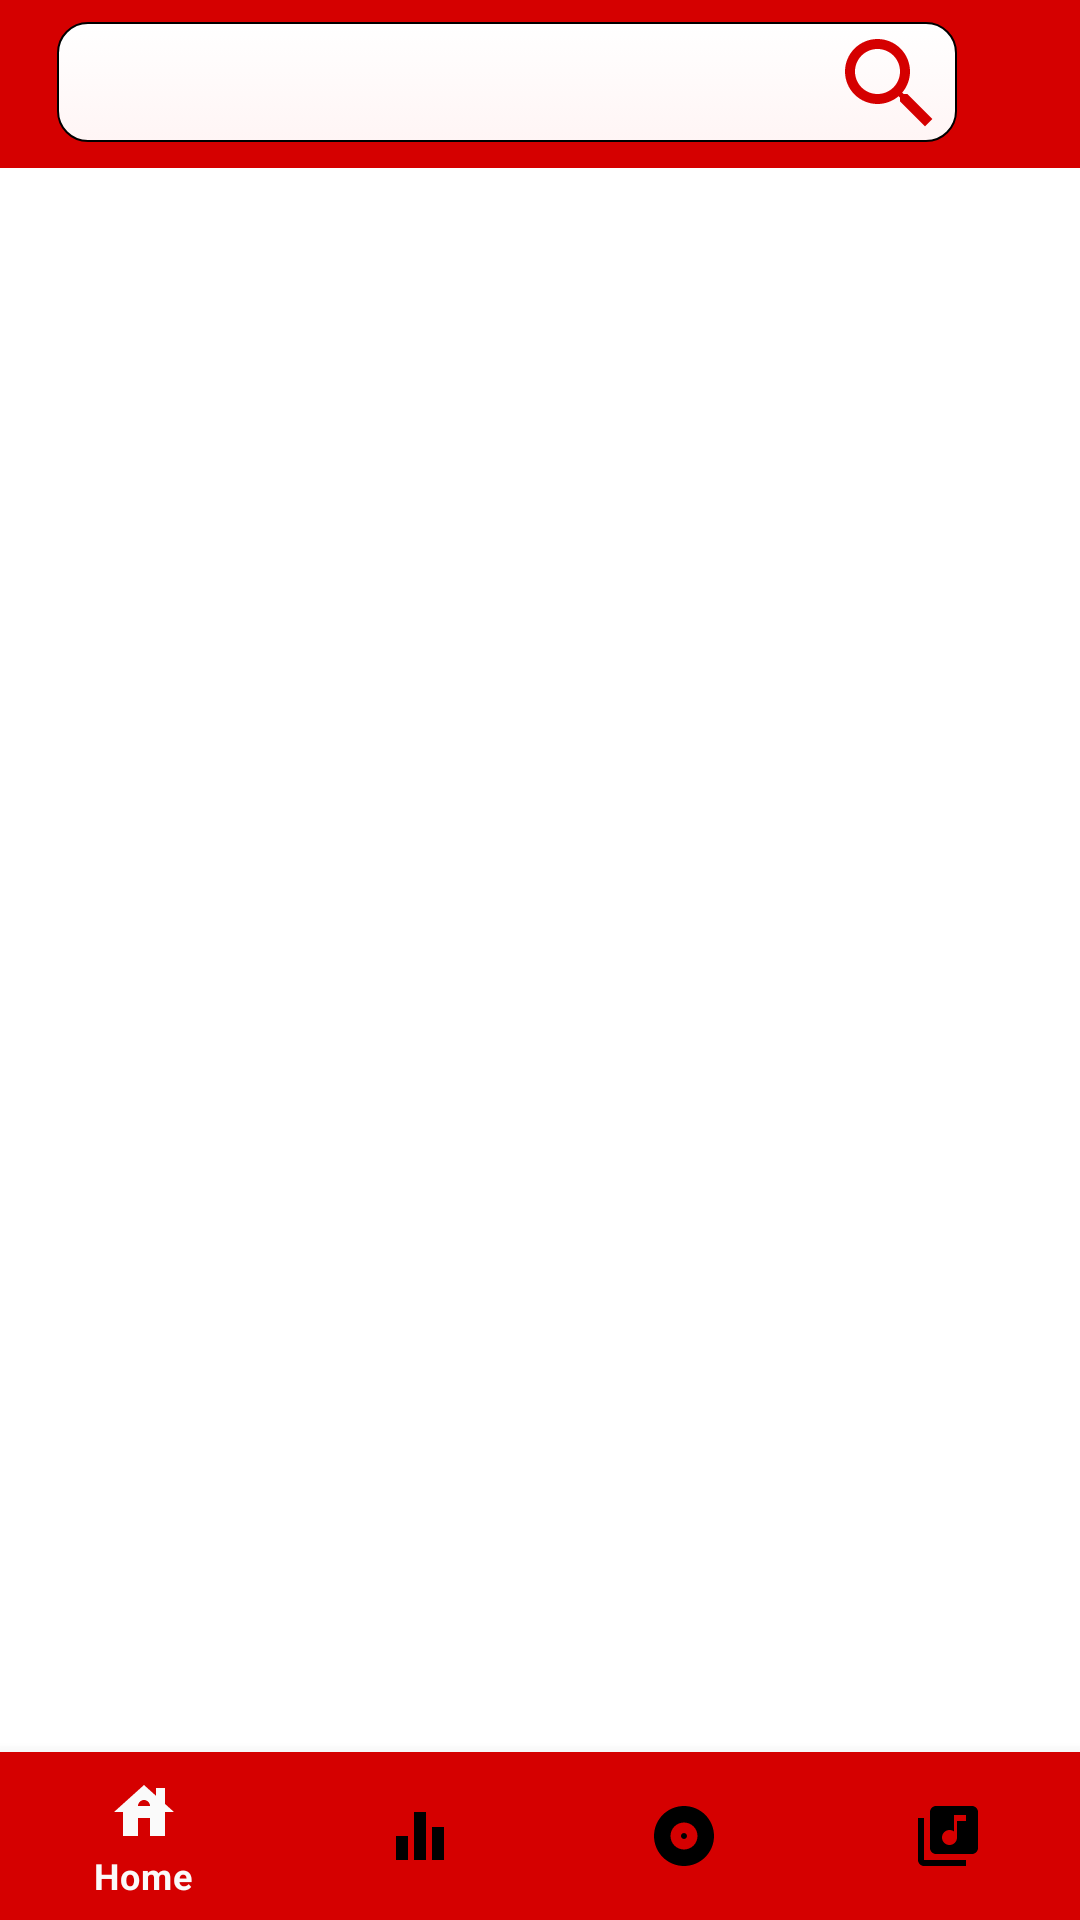

Layout XML and referenced resources for this Android screen:
<!-- AndroidManifest.xml: application theme AppTheme -->
<!-- res/layout/fragment_main_page.xml -->
<?xml version="1.0" encoding="utf-8"?>
<androidx.constraintlayout.widget.ConstraintLayout xmlns:android="http://schemas.android.com/apk/res/android"
    xmlns:app="http://schemas.android.com/apk/res-auto"
    xmlns:tools="http://schemas.android.com/tools"
    android:layout_width="match_parent"
    android:layout_height="match_parent"
    tools:context=".screen.main.MainActivity">

    <androidx.appcompat.widget.Toolbar
        android:id="@+id/toolbar"
        android:layout_width="match_parent"
        android:layout_height="wrap_content"
        android:background="@color/red_a700"
        app:layout_constraintEnd_toEndOf="parent"
        app:layout_constraintStart_toStartOf="parent"
        app:layout_constraintTop_toTopOf="parent"
        app:layout_scrollFlags="scroll|enterAlways"
        app:popupTheme="@style/ThemeOverlay.AppCompat.Light">

        <androidx.constraintlayout.widget.ConstraintLayout
            android:layout_width="match_parent"
            android:layout_height="wrap_content">

            <TextView
                android:id="@+id/textSearch"
                android:layout_width="@dimen/dp_300"
                android:layout_height="@dimen/dp_40"
                android:layout_marginStart="@dimen/dp_2"
                android:layout_marginBottom="@dimen/dp_1"
                android:background="@drawable/edt_search_bg"
                android:gravity="center_vertical"
                app:layout_constraintBottom_toBottomOf="parent"
                app:layout_constraintEnd_toEndOf="parent"
                app:layout_constraintHorizontal_bias="0.021"
                app:layout_constraintRight_toLeftOf="@id/imageSearch"
                app:layout_constraintStart_toStartOf="parent"
                app:layout_constraintTop_toTopOf="parent"
                app:layout_constraintVertical_bias="1.0" />

            <ImageView
                android:id="@+id/imageSearch"
                android:layout_width="@dimen/dp_44"
                android:layout_height="@dimen/dp_40"
                android:layout_gravity="center"
                android:contentDescription="@string/search"
                android:src="@drawable/ic_search"
                app:layout_constraintBottom_toBottomOf="parent"
                app:layout_constraintEnd_toEndOf="@+id/textSearch"
                app:layout_constraintTop_toTopOf="parent" />
        </androidx.constraintlayout.widget.ConstraintLayout>
    </androidx.appcompat.widget.Toolbar>

    <androidx.viewpager.widget.ViewPager
        android:id="@+id/viewPager"
        android:layout_width="0dp"
        android:layout_height="0dp"
        app:layout_constraintBottom_toTopOf="@+id/bottomNavigationView"
        app:layout_constraintEnd_toEndOf="parent"
        app:layout_constraintRight_toRightOf="parent"
        app:layout_constraintStart_toStartOf="parent"
        app:layout_constraintTop_toBottomOf="@+id/toolbar" />

    <com.google.android.material.bottomnavigation.BottomNavigationView
        android:id="@+id/bottomNavigationView"
        android:layout_width="match_parent"
        android:layout_height="wrap_content"
        android:background="@color/red_a700"
        app:itemHorizontalTranslationEnabled="true"
        app:itemIconTint="@drawable/bottom_navigation_view_item_tint"
        app:itemTextColor="@drawable/bottom_navigation_view_item_tint"
        app:layout_constraintBottom_toBottomOf="parent"
        app:layout_constraintEnd_toEndOf="parent"
        app:layout_constraintStart_toStartOf="parent"
        app:menu="@menu/bottom_navigation" />
</androidx.constraintlayout.widget.ConstraintLayout>
<!-- resources referenced by this layout -->
<resources>
  <color name="red_a700">#D50000</color>
  <dimen name="dp_1">1dp</dimen>
  <dimen name="dp_2">2dp</dimen>
  <dimen name="dp_300">300dp</dimen>
  <dimen name="dp_40">40dp</dimen>
  <dimen name="dp_44">45dp</dimen>
  <!-- drawable bottom_navigation_view_item_tint (drawable) -->
  <?xml version="1.0" encoding="utf-8"?>
  <selector xmlns:android="http://schemas.android.com/apk/res/android">
      <item android:color="@color/grey_50" android:state_checked="true" />
      <item android:color="#000" />
  </selector>
  <!-- drawable edt_search_bg (drawable) -->
  <?xml version="1.0" encoding="utf-8"?>
  <selector xmlns:android="http://schemas.android.com/apk/res/android">
      <item>
          <shape>
              <stroke android:width="0.7dp"></stroke>
              <corners android:radius="10dp" />
              <gradient android:angle="270" android:endColor="#FFF5F5" android:startColor="#FFFFFF" />
          </shape>
      </item>
  </selector>
  <!-- drawable ic_search (drawable) -->
  <vector xmlns:android="http://schemas.android.com/apk/res/android"
      android:width="24dp"
      android:height="24dp"
      android:tint="@color/red_a700"
      android:viewportWidth="24"
      android:viewportHeight="24">
      <path
          android:fillColor="@android:color/white"
          android:pathData="M15.5,14h-0.79l-0.28,-0.27C15.41,12.59 16,11.11 16,9.5 16,5.91 13.09,3 9.5,3S3,5.91 3,9.5 5.91,16 9.5,16c1.61,0 3.09,-0.59 4.23,-1.57l0.27,0.28v0.79l5,4.99L20.49,19l-4.99,-5zM9.5,14C7.01,14 5,11.99 5,9.5S7.01,5 9.5,5 14,7.01 14,9.5 11.99,14 9.5,14z" />
  </vector>
  <string name="search">Search</string>
  <color name="grey_50">#fafafa</color>
</resources>
